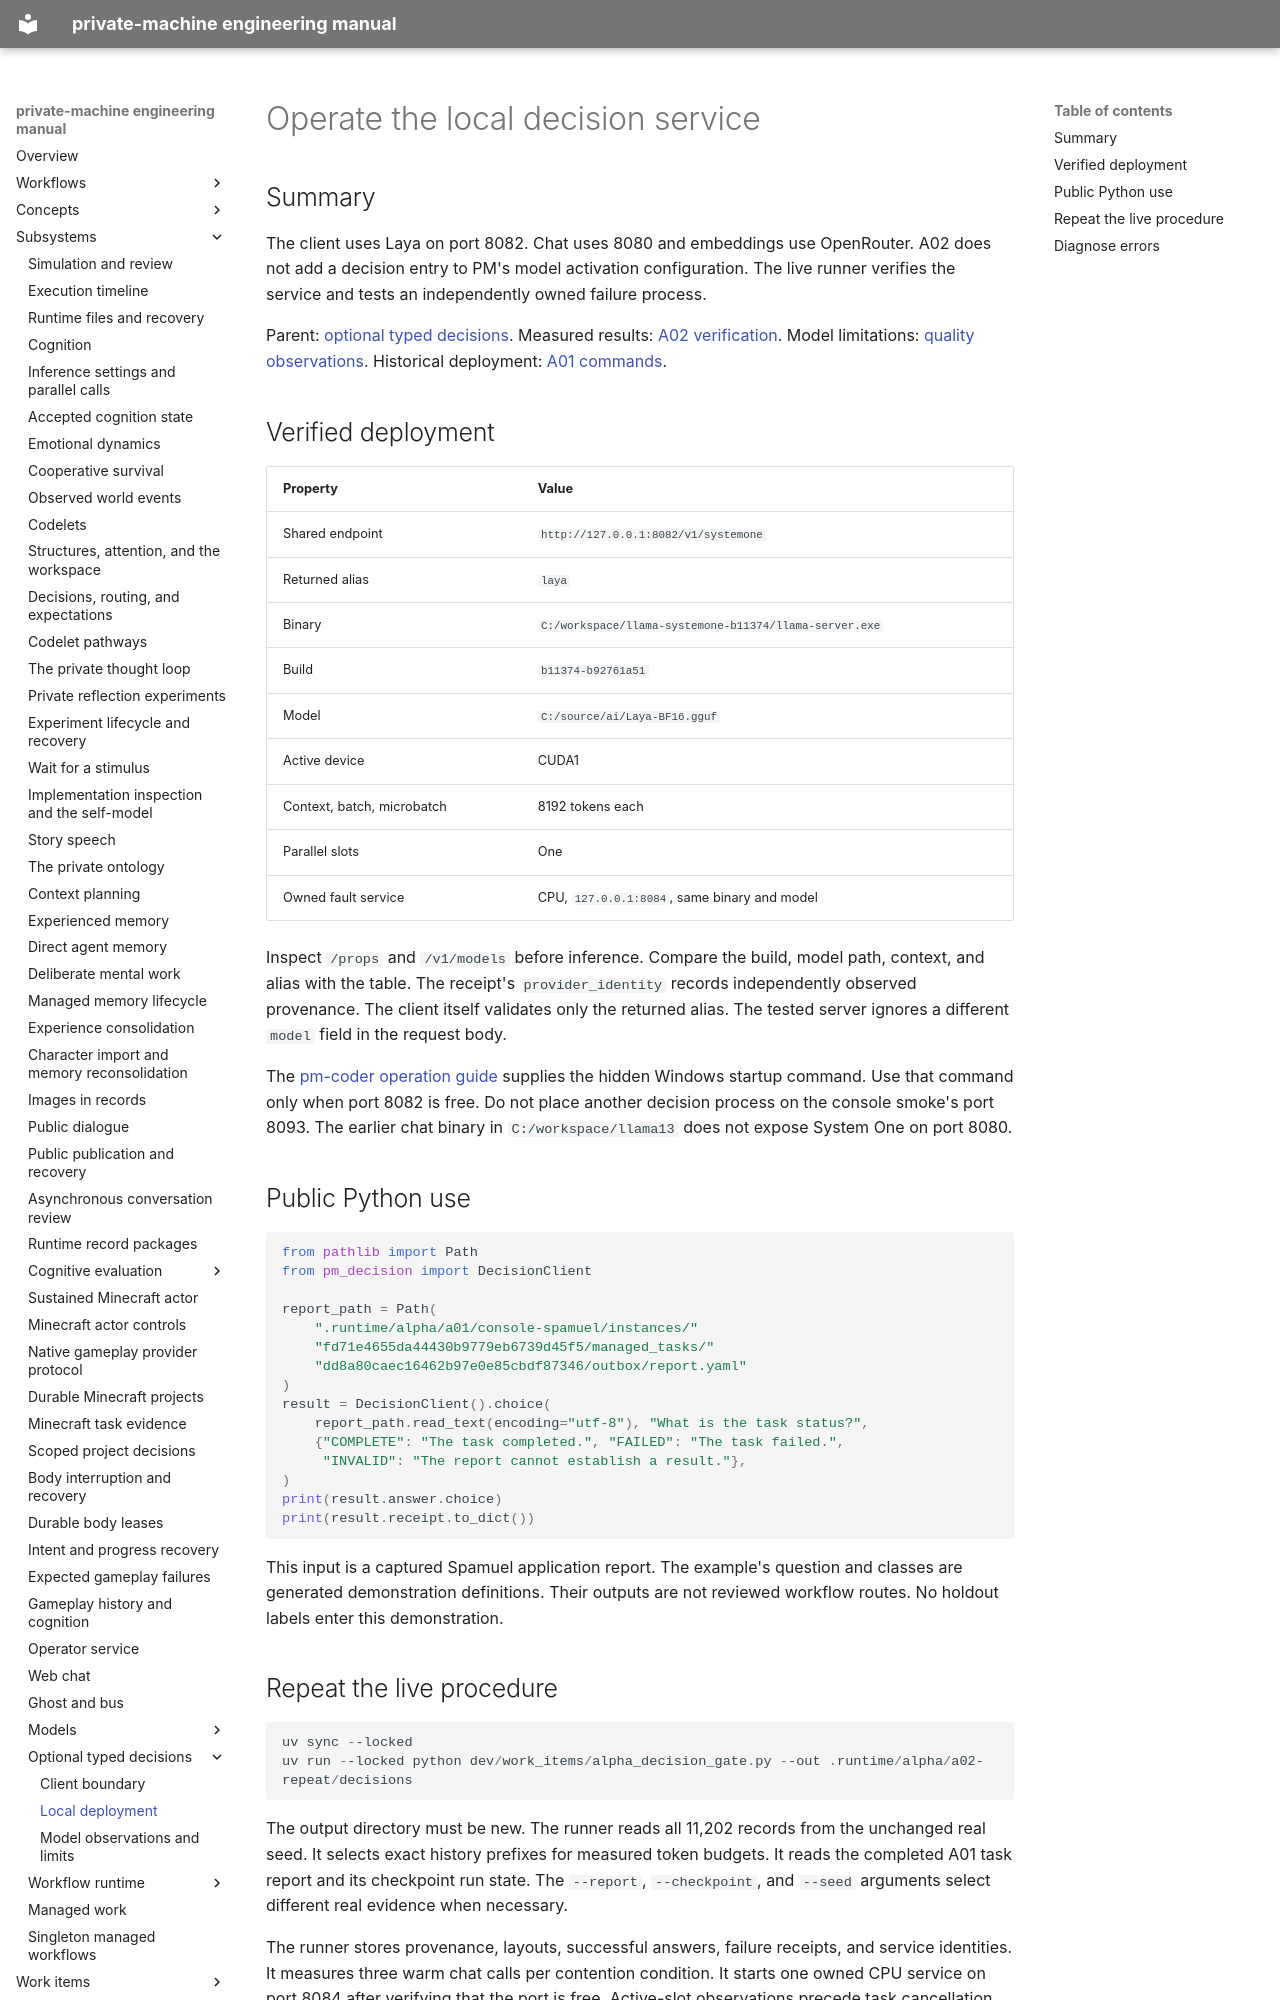

repository: flamingrickpat/private-machine · page: subsystems/decisions/operation.html · generator: mkdocs

# Operate the local decision service

## Summary

The client uses Laya on port 8082.
Chat uses 8080 and embeddings use OpenRouter.
A02 does not add a decision entry to PM's model activation configuration.
The live runner verifies the service and tests an independently owned failure process.

Parent: [optional typed decisions](index.md).
Measured results: [A02 verification](../../work_items/verification/a02-decisions.md).
Model limitations: [quality observations](quality.md).
Historical deployment: [A01 commands](../../work_items/alpha-plan/baseline/commands.md).

## Verified deployment

| Property | Value |
| --- | --- |
| Shared endpoint | `http://127.0.0.1:8082/v1/systemone` |
| Returned alias | `laya` |
| Binary | `C:/workspace/llama-systemone-b11374/llama-server.exe` |
| Build | `b11374-b92761a51` |
| Model | `C:/source/ai/Laya-BF16.gguf` |
| Active device | CUDA1 |
| Context, batch, microbatch | 8192 tokens each |
| Parallel slots | One |
| Owned fault service | CPU, `127.0.0.1:8084`, same binary and model |

Inspect `/props` and `/v1/models` before inference.
Compare the build, model path, context, and alias with the table.
The receipt's `provider_identity` records independently observed provenance.
The client itself validates only the returned alias.
The tested server ignores a different `model` field in the request body.

The [pm-coder operation guide](https://github.com/flamingrickpat/pm-coder/blob/main/docs/decisions/operation.md) supplies the hidden Windows startup command.
Use that command only when port 8082 is free.
Do not place another decision process on the console smoke's port 8093.
The earlier chat binary in `C:/workspace/llama13` does not expose System One on port 8080.

## Public Python use

```python
from pathlib import Path
from pm_decision import DecisionClient

report_path = Path(
    ".runtime/alpha/a01/console-spamuel/instances/"
    "fd71e4655da44430b9779eb6739d45f5/managed_tasks/"
    "dd8a80caec16462b97e0e85cbdf87346/outbox/report.yaml"
)
result = DecisionClient().choice(
    report_path.read_text(encoding="utf-8"), "What is the task status?",
    {"COMPLETE": "The task completed.", "FAILED": "The task failed.",
     "INVALID": "The report cannot establish a result."},
)
print(result.answer.choice)
print(result.receipt.to_dict())
```

This input is a captured Spamuel application report.
The example's question and classes are generated demonstration definitions.
Their outputs are not reviewed workflow routes.
No holdout labels enter this demonstration.

## Repeat the live procedure

```powershell
uv sync --locked
uv run --locked python dev/work_items/alpha_decision_gate.py --out .runtime/alpha/a02-repeat/decisions
```

The output directory must be new.
The runner reads all 11,202 records from the unchanged real seed.
It selects exact history prefixes for measured token budgets.
It reads the completed A01 task report and its checkpoint run state.
The `--report`, `--checkpoint`, and `--seed` arguments select different real evidence when necessary.

The runner stores provenance, layouts, successful answers, failure receipts, and service identities.
It measures three warm chat calls per contention condition.
It starts one owned CPU service on port 8084 after verifying that the port is free.
Active-slot observations precede task cancellation, synchronous event cancellation, and process termination.
Its `finally` block stops the owned process and retains the log.
Shared services remain outside its process ownership.
